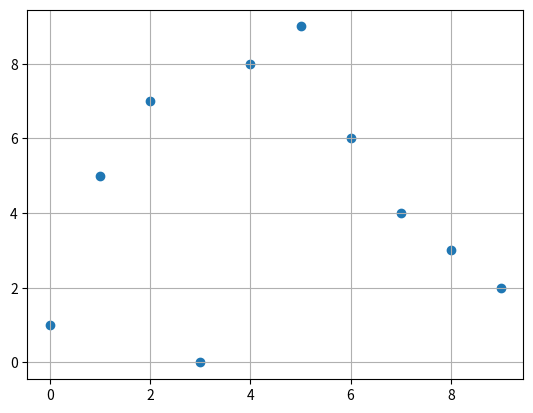

Python code for this plot:
import matplotlib.pyplot as plt
import numpy as np
import matplotlib.pyplot as plt

numDimensions = 2  ##no. of variables to sample from
numDivisions = 10  ##no of divisions at each dimension
numSamples = 10
row = []
for i in range(numDivisions):
     row.append(i)
# LHCube = np.zeros(tuple(LHCubeSize))
Population_indices = np.zeros((numDimensions,numDivisions))
sampleIndices = np.zeros((numDimensions, numSamples))
for i in range(numDimensions):
    Population_indices[i,:] = np.asarray(row)
Population_indices_temp = Population_indices
#print(Population_indices)
j = 0
while True:
    a = np.zeros((numDimensions))
    for i in range(numDimensions):
        a[i] = np.random.choice(Population_indices_temp[i,:], 1, replace=False)
        #print(a[i], i)
    if j == 0:
        sampleIndices[:,j] = a
        j+=1
        continue
    else:
        temp = np.zeros((numDimensions))
        flag = 0
        for k in range(len(sampleIndices)):
            if (a[k] in sampleIndices[k,:j]) == True:
                flag =1
                break
                #sampleIndices[k,j] = a[k]
            else:
                temp[k] = a[k]
        #if k == len(sampleIndices)-1:
        if flag ==0:
            sampleIndices[:,j]= temp
            j+=1
    # break
    if j>=numSamples:
        break
print(sampleIndices)
fig, ax = plt.subplots()
ax.scatter(sampleIndices[0,:], sampleIndices[1,:])
plt.grid()
plt.show()
dimensionSpans = [[0,5], [0,5]]
##to solve = last iteration takes k value unnecesserly